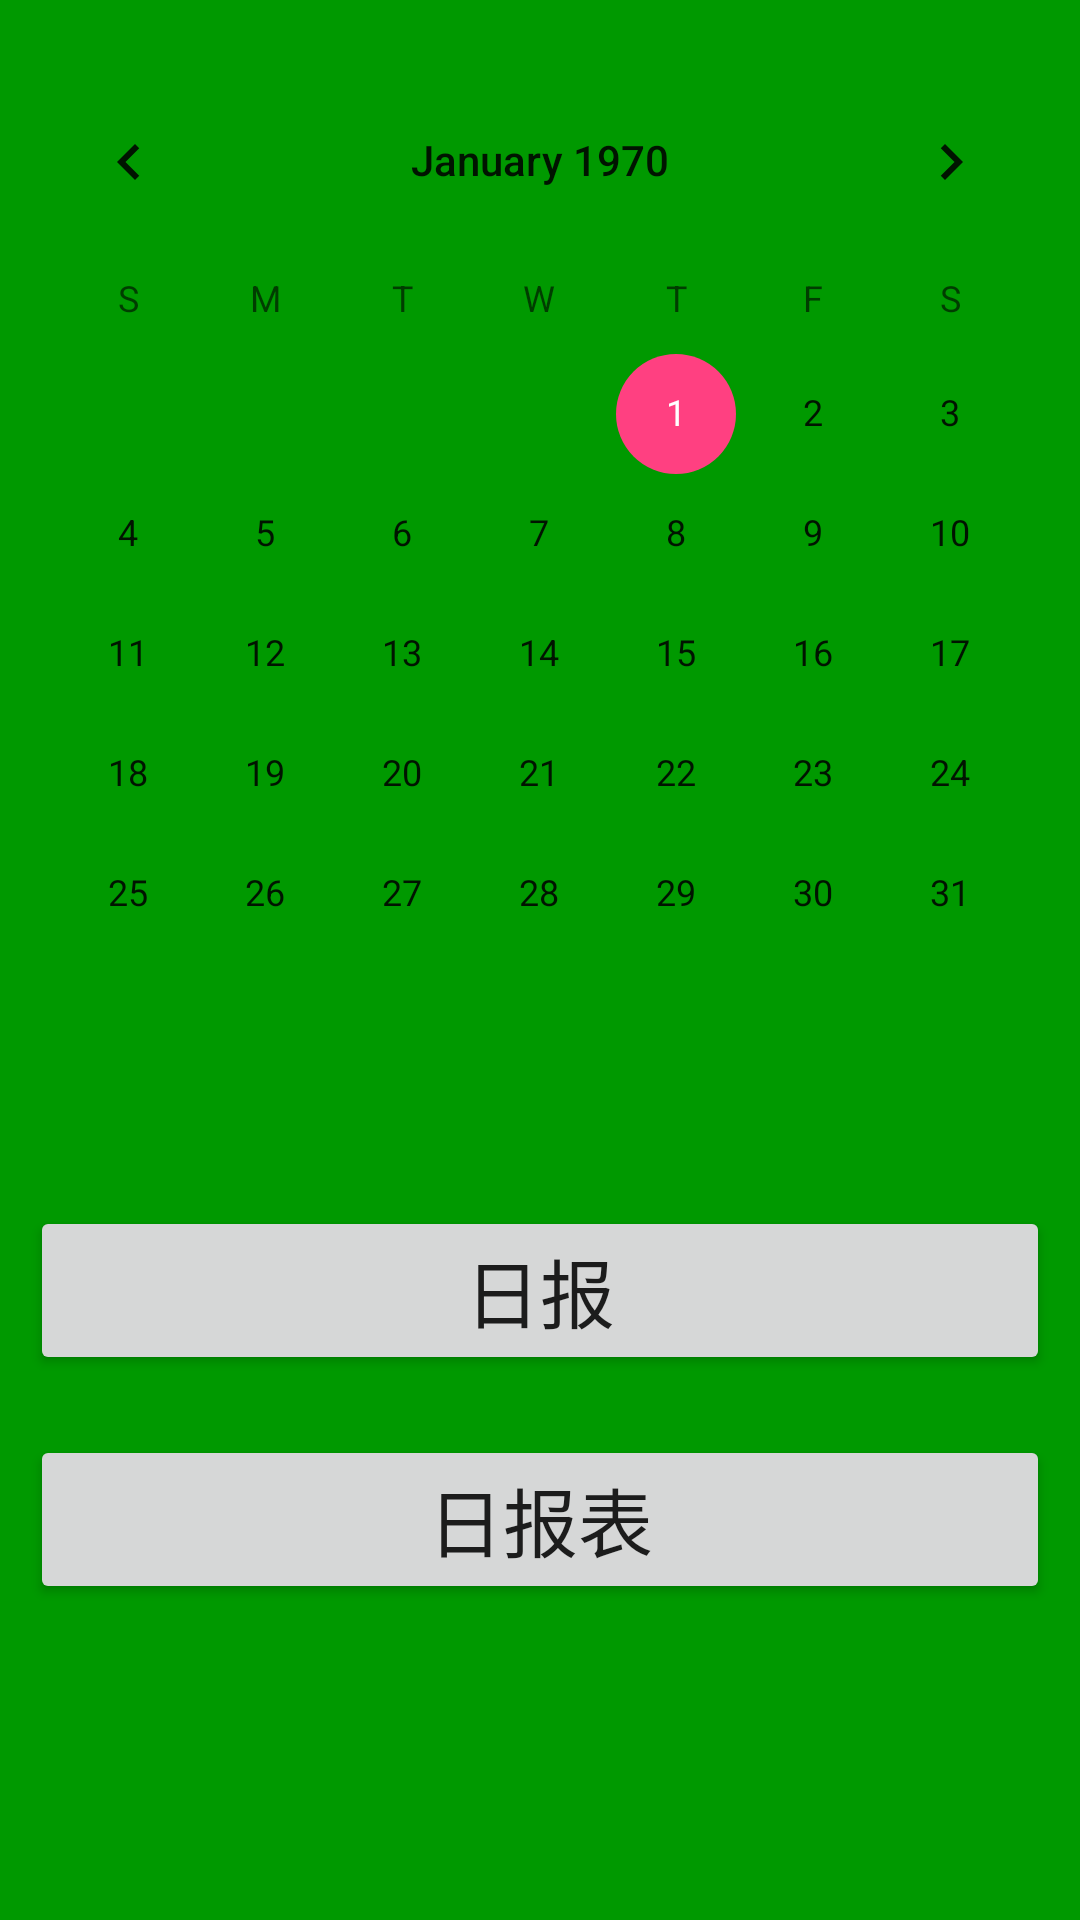

The Android layout XML behind this screen, and the referenced resources:
<!-- AndroidManifest.xml: application theme AppTheme -->
<!-- res/layout/activity_home.xml -->
<?xml version="1.0" encoding="utf-8"?>
<RelativeLayout
    xmlns:android="http://schemas.android.com/apk/res/android"
    xmlns:tools="http://schemas.android.com/tools"
    android:layout_width="match_parent"
    android:layout_height="match_parent"
    android:background="#090"
    tools:context="com.fanfan.dailypaper.HomeActivity">


    <CalendarView
        android:layout_width="match_parent"
        android:layout_height="320dp"
        android:id="@+id/calendarView"
        android:layout_marginTop="20dp"
        android:layout_centerHorizontal="true"
        android:layout_marginBottom="52dp"/>

    <Button
        android:id="@+id/btn_daily"
        android:text="日报"
        android:textSize="25sp"
        android:layout_margin="10dp"
        android:layout_below="@+id/calendarView"
        android:layout_width="match_parent"
        android:layout_height="wrap_content"/>
    <Button
        android:id="@+id/btn_dailys"
        android:text="日报表"
        android:textSize="25sp"
        android:layout_margin="10dp"
        android:layout_below="@+id/btn_daily"
        android:layout_width="match_parent"
        android:layout_height="wrap_content"/>
</RelativeLayout>
<!-- resources referenced by this layout -->
<resources>
  <style name="AppTheme" parent="Theme.AppCompat.Light.NoActionBar">
          
          <item name="colorPrimary">@color/colorPrimary</item>
          <item name="colorPrimaryDark">@color/colorPrimaryDark</item>
          <item name="colorAccent">@color/colorAccent</item>
      </style>
  <color name="colorPrimary">#3F51B5</color>
  <color name="colorPrimaryDark">#303F9F</color>
  <color name="colorAccent">#FF4081</color>
</resources>
